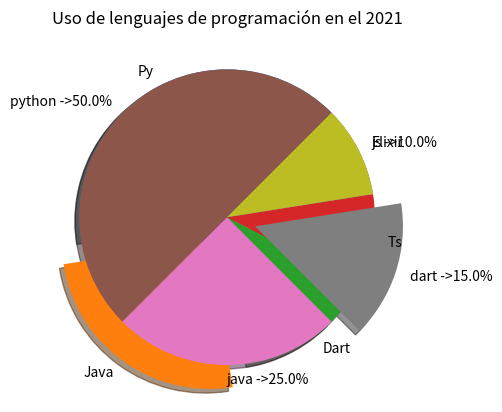

Source code (Python):
import matplotlib.pyplot as plt
#Labels: Nombres de las porciones de la torta
pielabels = ["Py","Java","Dart","Ts","Elixir"]
# Sizes: Tamaños para cada porción de la torta  
piesizes = [40,25,15,10,10]
#Explode: Que tan alejado del origen de la torta
pieexplode = [0,0.2,0,0,0]

plt.pie(piesizes, labels = pielabels, explode = pieexplode, shadow = True, startangle = 45)
plt.title("Lenguajes más usados")
plt.show()


def etiquetarElementosPorcentuales(sizes, labels, indicador= ' ->'):
    acumulador = 0
    for elemento in sizes :
        acumulador += elemento
    for i in range (len(labels)):
        porcentaje = round(sizes[i]/acumulador*100,2)
        pieLabels[i] += indicador+str(porcentaje) +'%'


pieExplode = [0,0,0.2,0]
acumulador = 0
sizes = [50,25,15,10]
pieLabels = ['python', 'java', 'dart', 'js',]
etiquetarElementosPorcentuales(sizes,pieLabels)

plt.pie(sizes,labels=pieLabels, 
        explode=pieExplode, 
        shadow= True, 
        counterclock = True, 
        startangle= 45)
#####################
plt.title('Uso de lenguajes de programación en el 2021')
plt.savefig('tortasLenguajes.png')
#####################
plt.show()
